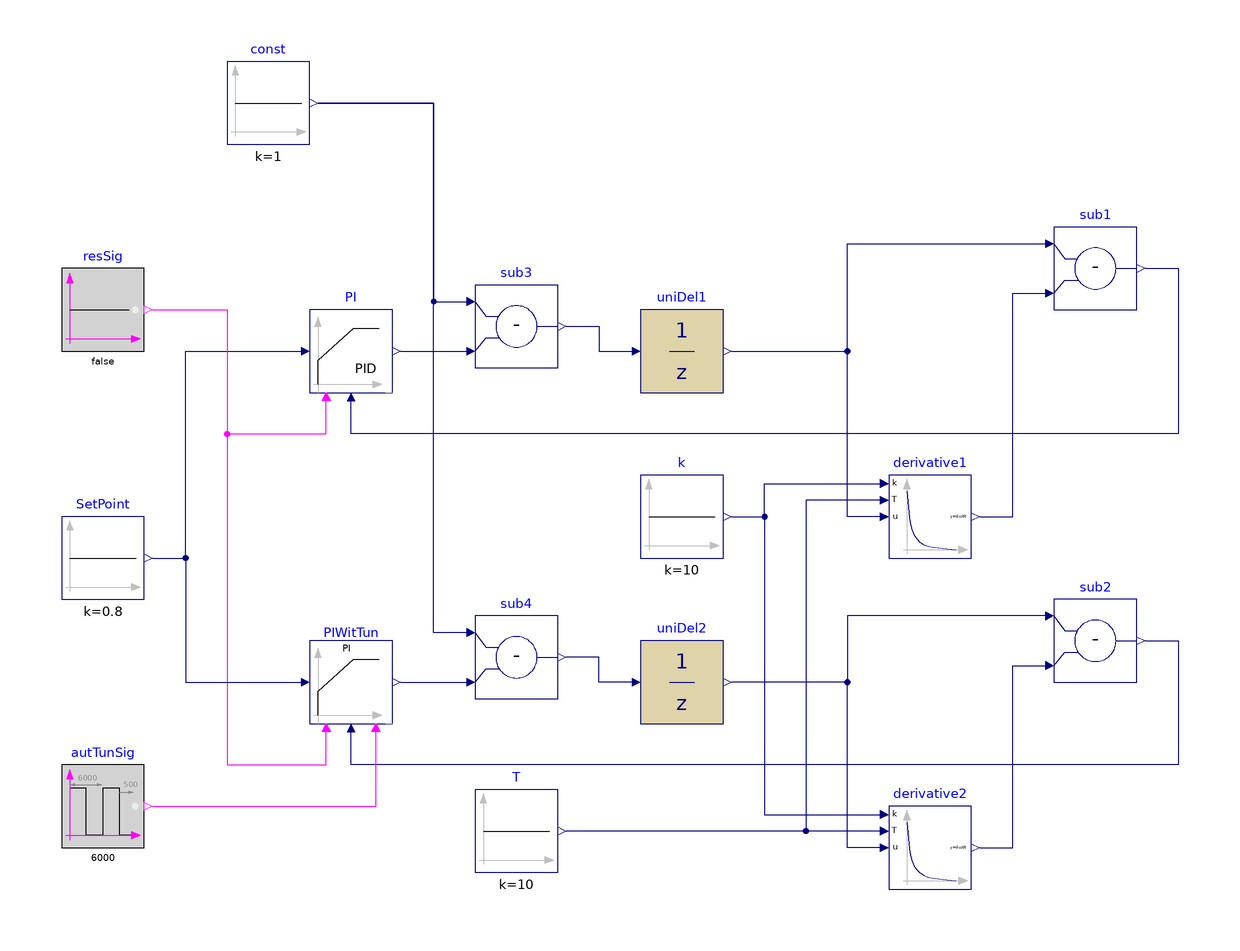

Above is the diagram view of the following Modelica model: its components placed by their Placement annotations and its connect equations drawn as lines.

model DirectActingPIWithFirstOrderAMIGO
  "Test model for an autotuning direct-acting PI controller"
  BuildingsLite.Controls.OBC.CDL.Reals.Sources.Constant SetPoint(k=0.8)
    "Setpoint value"
    annotation (Placement(transformation(extent={{-80,0},{-60,20}})));
  BuildingsLite.Controls.OBC.Utilities.PIDWithAutotuning.FirstOrderAMIGO PIWitTun(
     controllerType=BuildingsLite.Controls.OBC.Utilities.PIDWithAutotuning.Types.SimpleController.PI,
     yHig=1,
     yLow=0,
     deaBan=0.1,
     yRef=0.8,
     reverseActing=false)
     "PI controller with an autotuning feature"
    annotation (Placement(transformation(extent={{-20,-30},{0,-10}})));

  BuildingsLite.Controls.OBC.CDL.Reals.PIDWithReset PI(
    controllerType=BuildingsLite.Controls.OBC.CDL.Types.SimpleController.PID,
    k=1,
    Ti=0.5,
    Td=0.1,
    reverseActing=false)
    "PI controller with constant gains"
    annotation (Placement(transformation(extent={{-20,50},{0,70}})));
  BuildingsLite.Controls.OBC.CDL.Logical.Sources.Constant resSig(k=false)
    "Reset signal"
    annotation (Placement(transformation(extent={{-80,60},{-60,80}})));
  BuildingsLite.Controls.OBC.CDL.Discrete.UnitDelay uniDel2(samplePeriod=240)
    "A delay process for control process 2"
    annotation (Placement(transformation(extent={{60,-30},{80,-10}})));
  BuildingsLite.Controls.OBC.CDL.Discrete.UnitDelay uniDel1(samplePeriod=240)
    "A delay process for control process 1"
    annotation (Placement(transformation(extent={{60,50},{80,70}})));
  BuildingsLite.Controls.OBC.CDL.Reals.Sources.Constant k(k=10)
    "Gain of the first order process"
    annotation (Placement(transformation(extent={{60,10},{80,30}})));
  BuildingsLite.Controls.OBC.CDL.Reals.Sources.Constant T(k=10)
    "Time constant of the first order process"
    annotation (Placement(transformation(extent={{20,-66},{40,-46}})));
  BuildingsLite.Controls.OBC.CDL.Reals.Subtract sub1
    "A subtract block that is used to mimic the first order process 1"
    annotation (Placement(transformation(extent={{160,70},{180,90}})));
  BuildingsLite.Controls.OBC.CDL.Reals.Subtract sub2
    "A subtract block that is used to mimic the first order process 2"
    annotation (Placement(transformation(extent={{160,-20},{180,0}})));
  BuildingsLite.Controls.OBC.CDL.Reals.Derivative derivative1
    "A derivative block that is used to mimic the first order process 1"
    annotation (Placement(transformation(extent={{120,10},{140,30}})));
  BuildingsLite.Controls.OBC.CDL.Reals.Derivative derivative2
    "A derivative block that is used to mimic the first order process 2"
    annotation (Placement(transformation(extent={{120,-70},{140,-50}})));
  BuildingsLite.Controls.OBC.CDL.Logical.Sources.Pulse autTunSig(
    width=0.9,
    period=6000,
    shift=500)
    "Signal for enabling the autotuning"
    annotation (Placement(transformation(extent={{-80,-60},{-60,-40}})));
  BuildingsLite.Controls.OBC.CDL.Reals.Subtract sub3
    "A subtract block that is used to mimic the direct acting in the first order process 1"
    annotation (Placement(transformation(extent={{20,56},{40,76}})));
  BuildingsLite.Controls.OBC.CDL.Reals.Sources.Constant const(k=1)
   "constant value 1"
    annotation (Placement(transformation(extent={{-40,110},{-20,130}})));
  BuildingsLite.Controls.OBC.CDL.Reals.Subtract sub4
    "A subtract block that is used to mimic the direct acting in the first order process 2"
    annotation (Placement(transformation(extent={{20,-24},{40,-4}})));
equation
  connect(resSig.y, PI.trigger) annotation (Line(points={{-58,70},{-40,70},{-40,
          40},{-16,40},{-16,48}}, color={255,0,255}));
  connect(SetPoint.y, PI.u_s) annotation (Line(points={{-58,10},{-50,10},{-50,
          60},{-22,60}}, color={0,0,127}));
  connect(uniDel1.y, sub1.u1) annotation (Line(points={{82,60},{110,60},{110,86},
          {158,86}}, color={0,0,127}));
  connect(k.y, derivative1.k) annotation (Line(points={{82,20},{90,20},{90,28},
          {118,28}},color={0,0,127}));
  connect(derivative1.T, T.y) annotation (Line(points={{118,24},{100,24},{100,
          -56},{42,-56}}, color={0,0,127}));
  connect(derivative1.y, sub1.u2) annotation (Line(points={{142,20},{150,20},{
          150,74},{158,74}}, color={0,0,127}));
  connect(sub1.y, PI.u_m) annotation (Line(points={{182,80},{190,80},{190,40},{
          -10,40},{-10,48}}, color={0,0,127}));
  connect(sub2.u1, uniDel2.y) annotation (Line(points={{158,-4},{110,-4},{110,
          -20},{82,-20}}, color={0,0,127}));
  connect(derivative2.y,sub2. u2) annotation (Line(points={{142,-60},{150,-60},
          {150,-16},{158,-16}}, color={0,0,127}));
  connect(sub2.y, PIWitTun.u_m) annotation (Line(points={{182,-10},{190,-10},{
          190,-40},{-10,-40},{-10,-32}}, color={0,0,127}));
  connect(derivative2.T, T.y) annotation (Line(points={{118,-56},{42,-56}},
          color={0,0,127}));
  connect(derivative1.u, sub1.u1) annotation (Line(points={{118,20},{110,20},{
          110,86},{158,86}}, color={0,0,127}));
  connect(derivative2.u, uniDel2.y) annotation (Line(points={{118,-60},{110,-60},
          {110,-20},{82,-20}}, color={0,0,127}));
  connect(autTunSig.y, PIWitTun.triTun)
    annotation (Line(points={{-58,-50},{-4,-50},{-4,-32}}, color={255,0,255}));
  connect(k.y, derivative2.k) annotation (Line(points={{82,20},{90,20},{90,-52},
          {118,-52}},color={0,0,127}));
  connect(const.y, sub3.u1) annotation (Line(points={{-18,120},{10,120},{10,72},
          {18,72}},color={0,0,127}));
  connect(PI.y, sub3.u2)
    annotation (Line(points={{2,60},{18,60}}, color={0,0,127}));
  connect(sub3.y, uniDel1.u)
    annotation (Line(points={{42,66},{50,66},{50,60},{58,60}},
         color={0,0,127}));
  connect(PIWitTun.y, sub4.u2) annotation (Line(points={{2,-20},{18,-20}},
          color={0,0,127}));
  connect(uniDel2.u, sub4.y) annotation (Line(points={{58,-20},{50,-20},{50,-14},
          {42,-14}}, color={0,0,127}));
  connect(sub4.u1, const.y) annotation (Line(points={{18,-8},{10,-8},{10,120},{
          -18,120}}, color={0,0,127}));
  connect(resSig.y, PIWitTun.triRes) annotation (Line(points={{-58,70},{-40,70},
          {-40,-40},{-16,-40},{-16,-32}}, color={255,0,255}));
  connect(SetPoint.y, PIWitTun.u_s) annotation (Line(points={{-58,10},{-50,10},
          {-50,-20},{-22,-20}}, color={0,0,127}));
  annotation (
    experiment(
      StopTime=10000,
      Tolerance=1e-06),
    __Dymola_Commands(
      file="modelica://Buildings/Resources/Scripts/Dymola/Controls/OBC/Utilities/PIDWithAutotuning/Validation/DirectActingPIWithFirstOrderAMIGO.mos" "Simulate and plot"),
    Documentation(
      info="<html>
<p>
Validation test for the block
<a href=\"modelica://BuildingsLite.Controls.OBC.Utilities.PIDWithAutotuning.FirstOrderAMIGO\">
BuildingsLite.Controls.OBC.Utilities.PIDWithAutotuning.FirstOrderAMIGO</a>.
</p>
<p>
This example is similar as <a href=\"modelica://BuildingsLite.Controls.OBC.Utilities.PIDWithAutotuning.Validation.ReverseActingPIWithFirstOrderAMIGO\">
BuildingsLite.Controls.OBC.Utilities.PIDWithAutotuning.Validation.ReverseActingPIWithFirstOrderAMIGO</a>.
However, direct-acting PI controllers are considered.
</p>
</html>",
revisions="<html>
<ul>
<li>
December 1, 2023, by Sen Huang:<br/>
First implementation.<br/>
</li>
</ul>
</html>"),
    Icon(
      graphics={
        Ellipse(
          lineColor={75,138,73},
          fillColor={255,255,255},
          fillPattern=FillPattern.Solid,
          extent={{-100,-100},{100,100}}),
        Polygon(
          lineColor={0,0,255},
          fillColor={75,138,73},
          pattern=LinePattern.None,
          fillPattern=FillPattern.Solid,
          points={{-36,60},{64,0},{-36,-60},{-36,60}})}),
    Diagram(coordinateSystem(extent={{-100,-80},{200,140}})));
end DirectActingPIWithFirstOrderAMIGO;